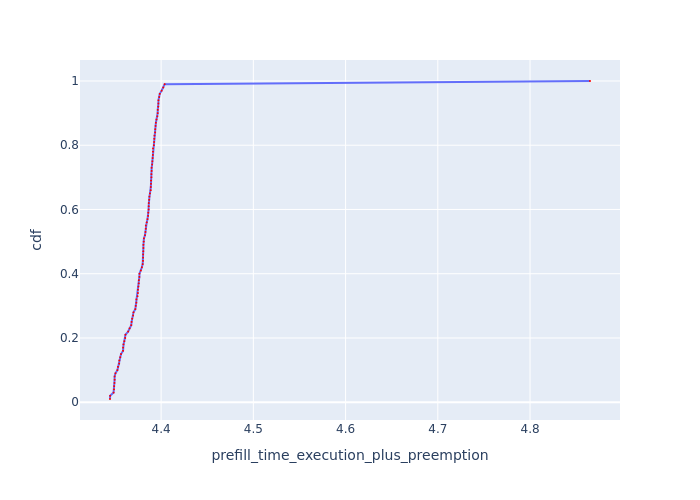

The table this chart was drawn from, first rows:
Request Id, prefill_time_execution_plus_preemption, cdf
0_29, 4.345, 0.01
0_52, 4.345, 0.02
0_64, 4.348, 0.03
0_4, 4.349, 0.04
0_8, 4.349, 0.05
0_94, 4.349, 0.06
0_24, 4.35, 0.07
0_58, 4.35, 0.08
0_36, 4.35, 0.09
0_92, 4.353, 0.1
0_90, 4.353, 0.11
0_34, 4.355, 0.12
0_13, 4.355, 0.13
0_11, 4.356, 0.14
0_82, 4.357, 0.15
0_30, 4.359, 0.16
0_2, 4.359, 0.17
0_12, 4.359, 0.18
0_28, 4.36, 0.19
0_62, 4.361, 0.2
0_99, 4.361, 0.21
0_26, 4.364, 0.22
0_61, 4.366, 0.23
0_46, 4.368, 0.24
0_81, 4.368, 0.25
0_3, 4.369, 0.26
0_83, 4.37, 0.27
0_70, 4.37, 0.28
0_7, 4.372, 0.29
0_9, 4.372, 0.3
0_48, 4.373, 0.31
0_72, 4.373, 0.32
0_45, 4.374, 0.33
0_17, 4.375, 0.34
0_68, 4.375, 0.35
0_98, 4.375, 0.36
0_69, 4.376, 0.37
0_88, 4.376, 0.38
0_33, 4.376, 0.39
0_41, 4.377, 0.4
0_57, 4.378, 0.41
0_79, 4.379, 0.42
0_43, 4.38, 0.43
0_76, 4.38, 0.44
0_97, 4.38, 0.45
0_74, 4.381, 0.46
0_84, 4.381, 0.47
0_47, 4.381, 0.48
0_19, 4.381, 0.49
0_38, 4.381, 0.5
0_89, 4.381, 0.51
0_39, 4.383, 0.52
0_16, 4.383, 0.53
0_59, 4.383, 0.54
0_93, 4.383, 0.55
0_56, 4.384, 0.56
0_96, 4.385, 0.57
0_35, 4.386, 0.58
0_75, 4.386, 0.59
0_22, 4.386, 0.6
... 40 more rows
